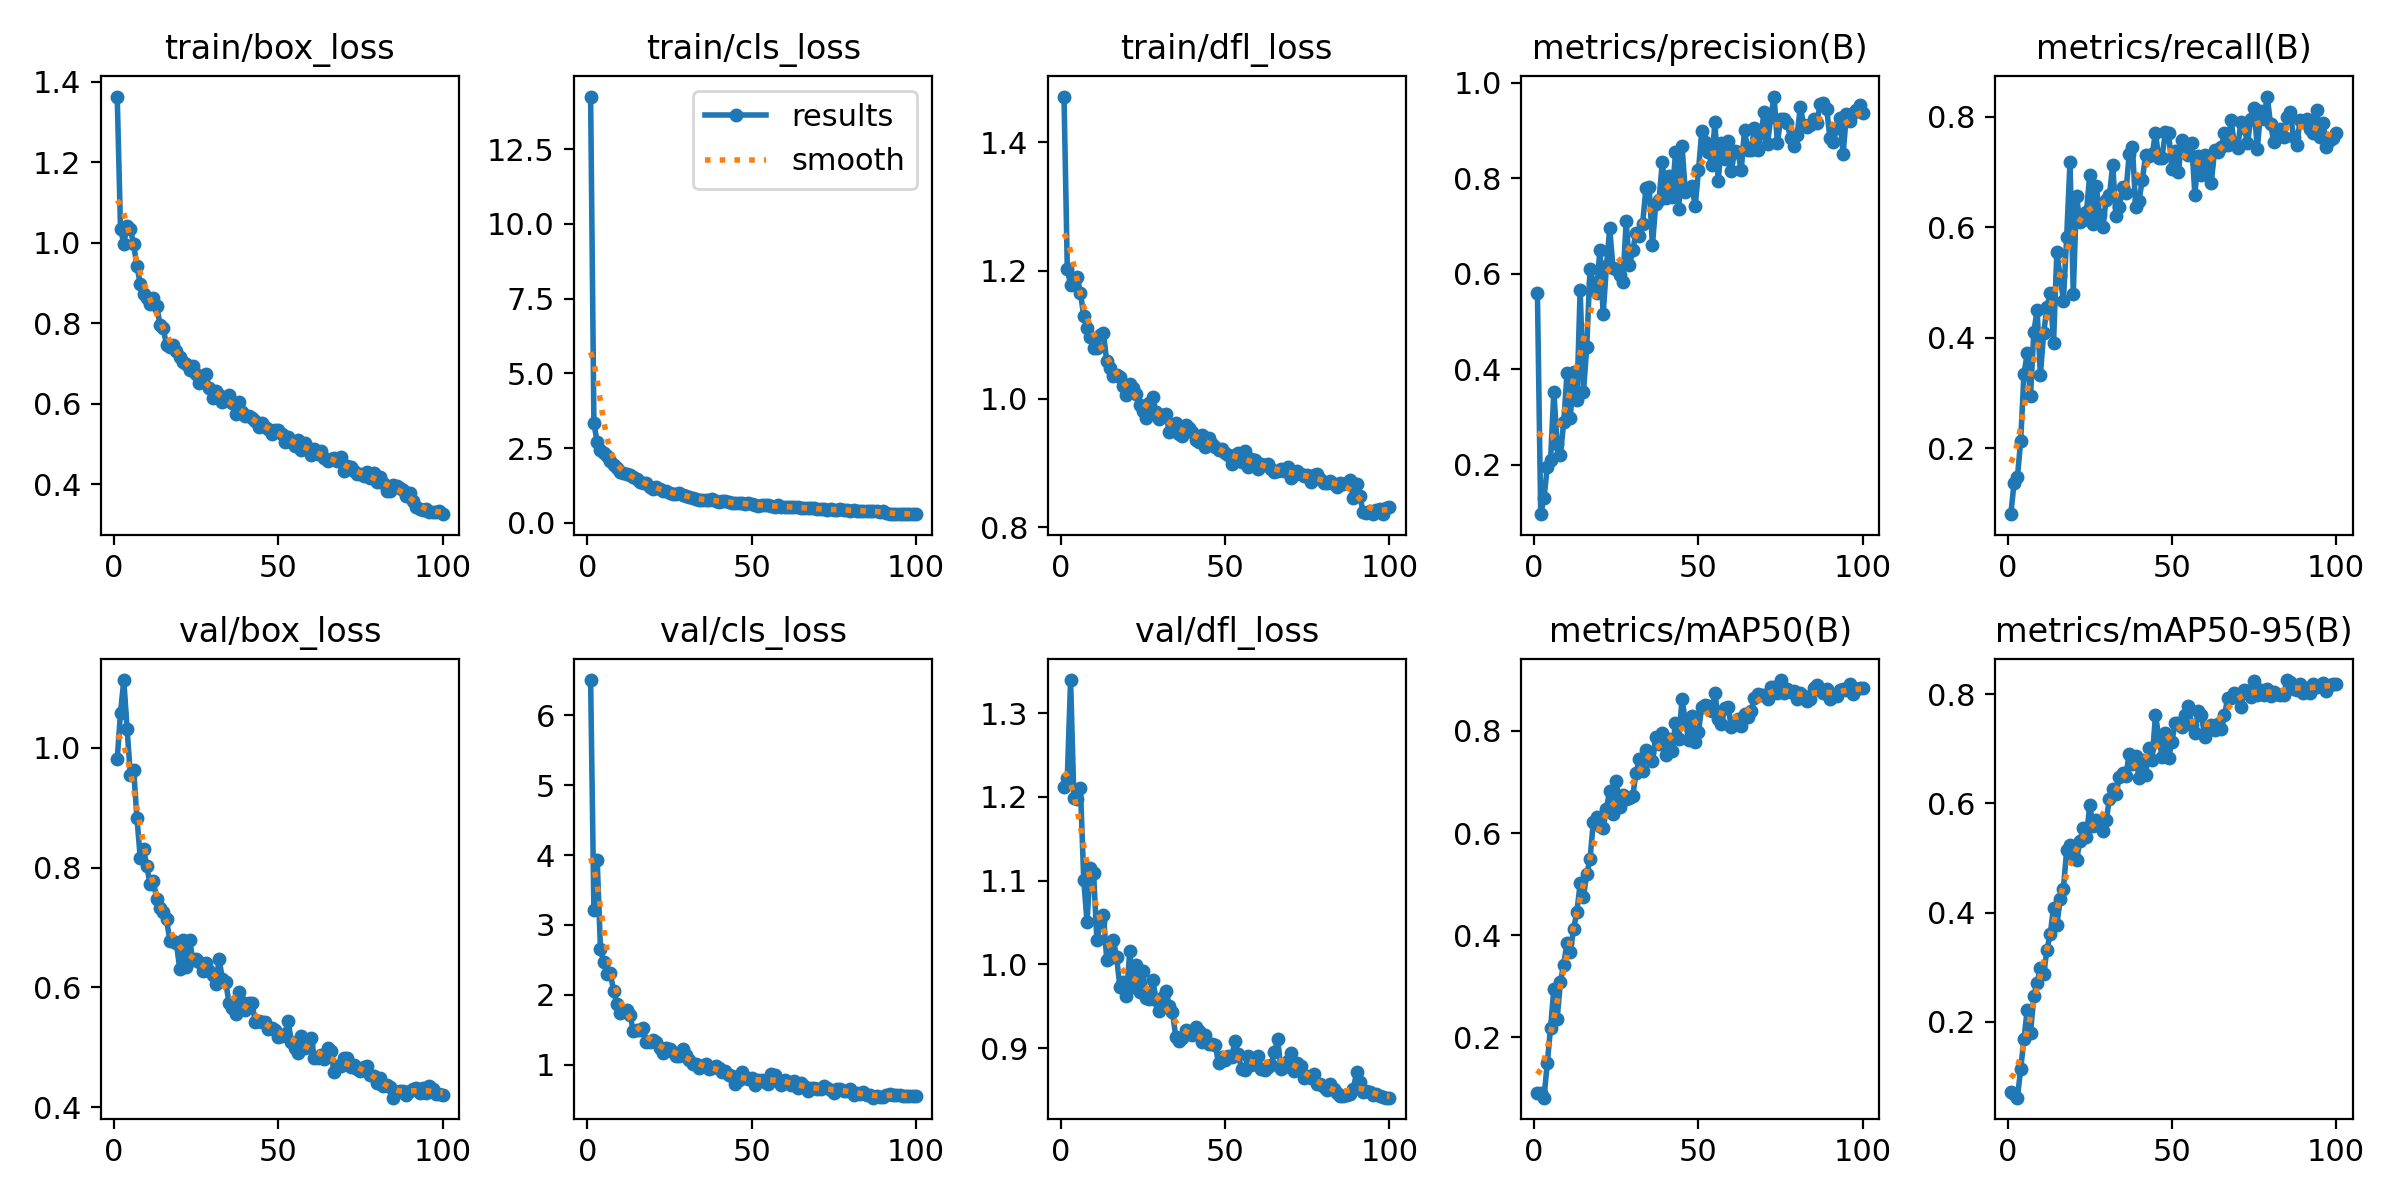

Source data for this figure (header and first rows):
epoch, time, train/box_loss, train/cls_loss, train/dfl_loss, metrics/precision(B), metrics/recall(B), metrics/mAP50(B), metrics/mAP50-95(B), val/box_loss, val/cls_loss, val/dfl_loss, lr/pg0, lr/pg1, lr/pg2
1, 30.61, 1.363, 14.26, 1.471, 0.56, 0.08125, 0.09135, 0.07187, 0.9815, 6.506, 1.212, 0.0002714, 0.0002714, 0.0002714
2, 59.59, 1.034, 3.329, 1.202, 0.09627, 0.1385, 0.09077, 0.06746, 1.058, 3.21, 1.223, 0.0005436, 0.0005436, 0.0005436
3, 98.28, 0.998, 2.697, 1.178, 0.1301, 0.1479, 0.08132, 0.06116, 1.113, 3.926, 1.34, 0.0008103, 0.0008103, 0.0008103
4, 127, 1.041, 2.443, 1.182, 0.1953, 0.2135, 0.149, 0.1132, 1.032, 2.653, 1.199, 0.0008083, 0.0008083, 0.0008083
5, 155.7, 1.033, 2.326, 1.19, 0.2104, 0.335, 0.2181, 0.1692, 0.9548, 2.469, 1.198, 0.0008, 0.0008, 0.0008
6, 184.4, 0.9961, 2.24, 1.165, 0.353, 0.3719, 0.2944, 0.2225, 0.9628, 2.293, 1.211, 0.0007918, 0.0007918, 0.0007918
7, 212.9, 0.9412, 2.056, 1.129, 0.2439, 0.2958, 0.2356, 0.1802, 0.8834, 2.316, 1.101, 0.0007835, 0.0007835, 0.0007835
8, 241.4, 0.8987, 1.926, 1.11, 0.2204, 0.4107, 0.3079, 0.2468, 0.8167, 2.051, 1.05, 0.0007753, 0.0007753, 0.0007753
9, 270.1, 0.8729, 1.852, 1.096, 0.2894, 0.45, 0.3422, 0.2717, 0.8305, 1.869, 1.116, 0.000767, 0.000767, 0.000767
10, 298.7, 0.8617, 1.715, 1.079, 0.3911, 0.3335, 0.3849, 0.2992, 0.8027, 1.744, 1.109, 0.0007588, 0.0007588, 0.0007588
11, 327.3, 0.8468, 1.672, 1.08, 0.298, 0.4089, 0.3672, 0.2878, 0.7722, 1.773, 1.029, 0.0007505, 0.0007505, 0.0007505
12, 355.9, 0.862, 1.642, 1.1, 0.3934, 0.4559, 0.4125, 0.3318, 0.7783, 1.782, 1.05, 0.0007423, 0.0007423, 0.0007423
13, 384.5, 0.844, 1.599, 1.102, 0.3359, 0.4811, 0.4447, 0.3615, 0.7472, 1.709, 1.059, 0.000734, 0.000734, 0.000734
14, 413.2, 0.7969, 1.532, 1.059, 0.5665, 0.3913, 0.5012, 0.4088, 0.7322, 1.479, 1.005, 0.0007258, 0.0007258, 0.0007258
15, 441.9, 0.7875, 1.482, 1.048, 0.3517, 0.5544, 0.4747, 0.3766, 0.7264, 1.499, 1.008, 0.0007175, 0.0007175, 0.0007175
16, 470.6, 0.7457, 1.382, 1.036, 0.4458, 0.5119, 0.519, 0.4246, 0.7137, 1.491, 1.029, 0.0007093, 0.0007093, 0.0007093
17, 499, 0.7405, 1.339, 1.038, 0.6096, 0.4668, 0.5494, 0.4441, 0.6783, 1.532, 1.009, 0.0007011, 0.0007011, 0.0007011
18, 527.8, 0.7471, 1.323, 1.034, 0.5809, 0.5832, 0.6207, 0.5154, 0.6769, 1.323, 0.9729, 0.0006928, 0.0006928, 0.0006928
19, 556.2, 0.7315, 1.206, 1.02, 0.5606, 0.7178, 0.6323, 0.524, 0.6748, 1.329, 0.9785, 0.0006846, 0.0006846, 0.0006846
20, 585.1, 0.7151, 1.143, 1.007, 0.6506, 0.4798, 0.6141, 0.5048, 0.6309, 1.351, 0.9626, 0.0006763, 0.0006763, 0.0006763
21, 613.7, 0.7027, 1.191, 1.024, 0.5153, 0.6564, 0.6098, 0.4966, 0.6789, 1.327, 1.016, 0.0006681, 0.0006681, 0.0006681
22, 642.4, 0.6987, 1.138, 1.017, 0.6161, 0.61, 0.648, 0.5306, 0.6339, 1.235, 0.9733, 0.0006598, 0.0006598, 0.0006598
23, 671.2, 0.6841, 1.083, 1.007, 0.6952, 0.6126, 0.6832, 0.5551, 0.6795, 1.165, 0.9995, 0.0006516, 0.0006516, 0.0006516
24, 699.8, 0.6929, 1.068, 0.9901, 0.6113, 0.6271, 0.6382, 0.5376, 0.6462, 1.237, 0.9672, 0.0006433, 0.0006433, 0.0006433
25, 728.4, 0.6747, 1.004, 0.9805, 0.6096, 0.694, 0.7024, 0.597, 0.6474, 1.229, 0.9916, 0.0006351, 0.0006351, 0.0006351
26, 757.2, 0.6519, 0.9798, 0.9704, 0.5971, 0.6057, 0.6501, 0.5581, 0.6431, 1.176, 0.9601, 0.0006268, 0.0006268, 0.0006268
27, 785.7, 0.6634, 0.9833, 0.9942, 0.5838, 0.674, 0.6738, 0.5691, 0.6272, 1.131, 0.9589, 0.0006186, 0.0006186, 0.0006186
28, 814.5, 0.6745, 0.9885, 1.004, 0.7104, 0.6224, 0.6664, 0.5594, 0.6408, 1.124, 0.9814, 0.0006103, 0.0006103, 0.0006103
29, 842.9, 0.6383, 0.9367, 0.9795, 0.6175, 0.6003, 0.6695, 0.5488, 0.6273, 1.219, 0.958, 0.0006021, 0.0006021, 0.0006021
30, 871.5, 0.614, 0.9035, 0.9686, 0.6489, 0.6501, 0.6727, 0.5687, 0.6206, 1.14, 0.944, 0.0005938, 0.0005938, 0.0005938
31, 900.1, 0.6314, 0.8814, 0.9746, 0.6862, 0.658, 0.7177, 0.6081, 0.606, 1.071, 0.9606, 0.0005856, 0.0005856, 0.0005856
32, 928.7, 0.6218, 0.8465, 0.9764, 0.6801, 0.7125, 0.7441, 0.6269, 0.6471, 1.012, 0.9682, 0.0005774, 0.0005774, 0.0005774
33, 957.3, 0.6044, 0.8155, 0.949, 0.7039, 0.6198, 0.7224, 0.6163, 0.6137, 1.011, 0.9503, 0.0005691, 0.0005691, 0.0005691
34, 985.9, 0.615, 0.7573, 0.9519, 0.779, 0.6365, 0.763, 0.6481, 0.6095, 0.9569, 0.9428, 0.0005609, 0.0005609, 0.0005609
35, 1015, 0.6225, 0.7757, 0.9633, 0.7809, 0.673, 0.7595, 0.6554, 0.5738, 0.9767, 0.9133, 0.0005526, 0.0005526, 0.0005526
36, 1043, 0.6009, 0.7556, 0.9447, 0.6599, 0.6615, 0.7416, 0.6497, 0.5658, 1.009, 0.9079, 0.0005444, 0.0005444, 0.0005444
37, 1072, 0.574, 0.7501, 0.9415, 0.7472, 0.7318, 0.7874, 0.6908, 0.5553, 0.9374, 0.9116, 0.0005361, 0.0005361, 0.0005361
38, 1101, 0.6052, 0.795, 0.9592, 0.7547, 0.7446, 0.7745, 0.6713, 0.592, 0.9556, 0.9215, 0.0005279, 0.0005279, 0.0005279
39, 1129, 0.579, 0.7475, 0.9544, 0.8347, 0.6359, 0.7965, 0.6869, 0.576, 0.9846, 0.9179, 0.0005196, 0.0005196, 0.0005196
40, 1158, 0.5705, 0.7069, 0.9481, 0.7581, 0.6481, 0.7528, 0.6462, 0.5626, 0.957, 0.9157, 0.0005114, 0.0005114, 0.0005114
41, 1187, 0.5687, 0.7298, 0.9365, 0.8041, 0.6856, 0.7835, 0.6796, 0.5746, 0.8885, 0.9247, 0.0005031, 0.0005031, 0.0005031
42, 1215, 0.564, 0.7323, 0.9327, 0.7612, 0.7298, 0.7604, 0.6513, 0.574, 0.9102, 0.9198, 0.0004949, 0.0004949, 0.0004949
43, 1244, 0.5584, 0.7017, 0.9431, 0.8542, 0.7287, 0.8164, 0.702, 0.5423, 0.851, 0.9066, 0.0004866, 0.0004866, 0.0004866
44, 1273, 0.5434, 0.6553, 0.9247, 0.7351, 0.7316, 0.7839, 0.6793, 0.5442, 0.8329, 0.915, 0.0004784, 0.0004784, 0.0004784
45, 1302, 0.5523, 0.6562, 0.9399, 0.8669, 0.77, 0.8622, 0.7616, 0.5419, 0.7211, 0.9049, 0.0004701, 0.0004701, 0.0004701
46, 1331, 0.5422, 0.6619, 0.9297, 0.7711, 0.7259, 0.8191, 0.7224, 0.542, 0.7834, 0.9048, 0.0004619, 0.0004619, 0.0004619
47, 1359, 0.5385, 0.6623, 0.9256, 0.7793, 0.7261, 0.782, 0.6843, 0.5307, 0.8942, 0.9034, 0.0004537, 0.0004537, 0.0004537
48, 1388, 0.5251, 0.6284, 0.9211, 0.7838, 0.7715, 0.8298, 0.7296, 0.5329, 0.8306, 0.882, 0.0004454, 0.0004454, 0.0004454
49, 1416, 0.536, 0.667, 0.9227, 0.7418, 0.7711, 0.7788, 0.6823, 0.5289, 0.8009, 0.8898, 0.0004372, 0.0004372, 0.0004372
50, 1444, 0.5342, 0.6212, 0.9154, 0.8169, 0.7059, 0.7989, 0.713, 0.5168, 0.8141, 0.8856, 0.0004289, 0.0004289, 0.0004289
51, 1473, 0.5254, 0.6073, 0.9128, 0.8989, 0.7376, 0.8479, 0.7481, 0.519, 0.7151, 0.8909, 0.0004207, 0.0004207, 0.0004207
52, 1501, 0.5062, 0.5807, 0.8979, 0.8765, 0.6998, 0.8509, 0.747, 0.5225, 0.7823, 0.8898, 0.0004124, 0.0004124, 0.0004124
53, 1530, 0.5186, 0.5994, 0.9126, 0.8559, 0.758, 0.8481, 0.7406, 0.5433, 0.7855, 0.9081, 0.0004042, 0.0004042, 0.0004042
54, 1558, 0.5044, 0.6028, 0.9157, 0.8283, 0.7402, 0.8382, 0.7623, 0.509, 0.7548, 0.8923, 0.0003959, 0.0003959, 0.0003959
55, 1587, 0.4954, 0.5852, 0.9025, 0.9191, 0.7311, 0.8751, 0.7775, 0.4984, 0.7222, 0.8751, 0.0003877, 0.0003877, 0.0003877
56, 1615, 0.5095, 0.5685, 0.9186, 0.7952, 0.7522, 0.8232, 0.7441, 0.4905, 0.8626, 0.8741, 0.0003794, 0.0003794, 0.0003794
57, 1644, 0.4844, 0.5389, 0.8946, 0.8739, 0.6592, 0.8136, 0.7284, 0.5189, 0.8528, 0.891, 0.0003712, 0.0003712, 0.0003712
58, 1673, 0.5016, 0.5862, 0.9057, 0.8414, 0.7287, 0.8457, 0.7698, 0.4987, 0.77, 0.88, 0.0003629, 0.0003629, 0.0003629
59, 1701, 0.4914, 0.5406, 0.9042, 0.8782, 0.6953, 0.8465, 0.7623, 0.504, 0.7129, 0.8871, 0.0003547, 0.0003547, 0.0003547
60, 1730, 0.4718, 0.5394, 0.8909, 0.8145, 0.7306, 0.8075, 0.7207, 0.5149, 0.781, 0.8904, 0.0003464, 0.0003464, 0.0003464
... 40 more rows
